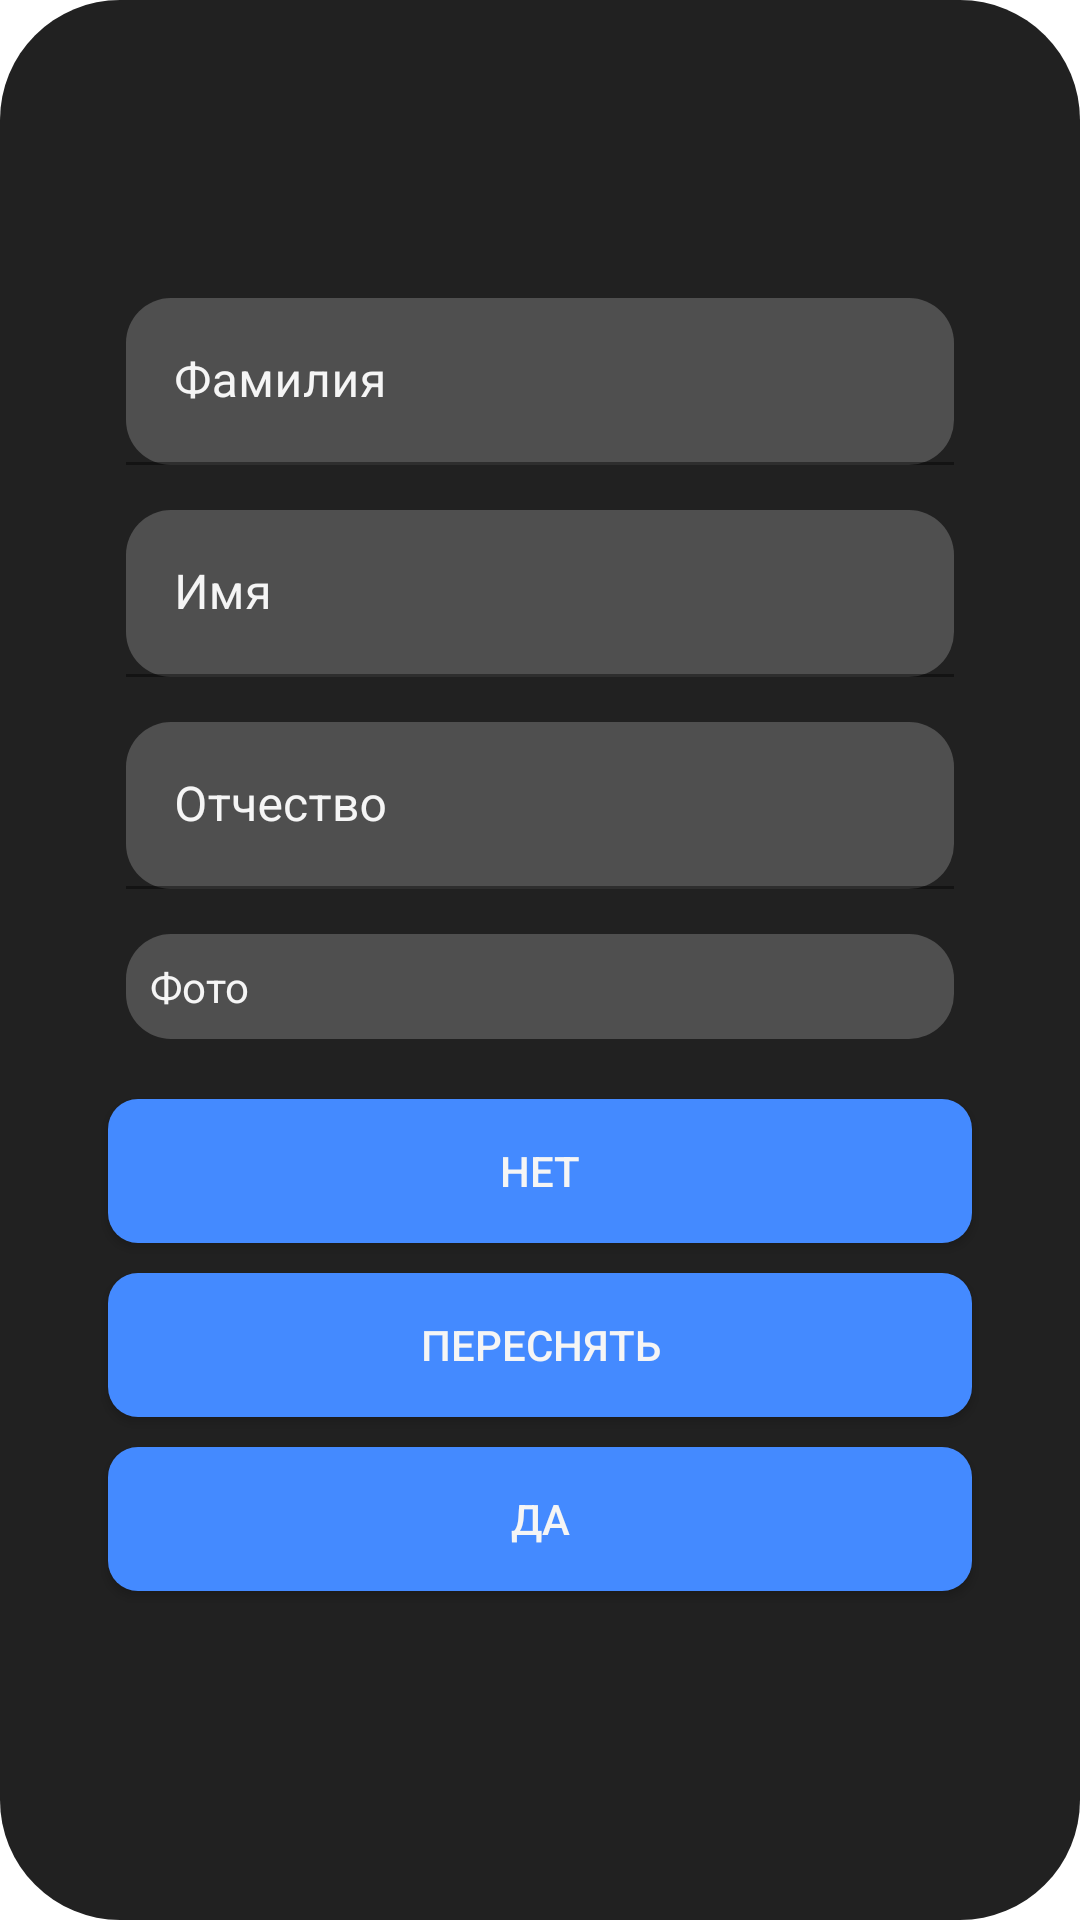

Android layout source for this screen:
<!-- AndroidManifest.xml: application theme AppTheme -->
<!-- res/layout/dialog.xml -->
<?xml version="1.0" encoding="utf-8"?>
<LinearLayout xmlns:android="http://schemas.android.com/apk/res/android"
    android:layout_width="match_parent"
    android:layout_height="match_parent"
    android:orientation="vertical"
    android:gravity="center"
    android:id="@+id/dialog"
    android:background="@drawable/dialog_style"
    android:padding="30dp">


    <com.google.android.material.textfield.TextInputLayout
        android:layout_width="match_parent"
        android:layout_height="wrap_content"
        android:layout_marginStart="12dp"
        android:layout_marginEnd="12dp"
        android:hint="@string/dia_surname"
        android:textColorHint="@color/color_white">

        
        <com.google.android.material.textfield.TextInputEditText
            android:id="@+id/name_dialog"
            android:layout_width="match_parent"
            android:layout_height="wrap_content"
            android:background="@drawable/edit_text"
            />

    </com.google.android.material.textfield.TextInputLayout>

    <com.google.android.material.textfield.TextInputLayout
        android:layout_width="match_parent"
        android:layout_height="wrap_content"
        android:layout_marginStart="12dp"
        android:layout_marginTop="15dp"
        android:layout_marginEnd="12dp"
        android:hint="@string/dia_name"
        android:textColorHint="@color/color_white">

        
        <com.google.android.material.textfield.TextInputEditText
            android:id="@+id/surname_dialog"
            android:layout_width="match_parent"
            android:layout_height="wrap_content"
            android:background="@drawable/edit_text"
            />

    </com.google.android.material.textfield.TextInputLayout>

    <com.google.android.material.textfield.TextInputLayout
        android:layout_width="match_parent"
        android:layout_height="wrap_content"
        android:layout_marginStart="12dp"
        android:layout_marginTop="15dp"
        android:layout_marginEnd="12dp"
        android:hint="@string/dia_patronymic"

        android:textColorHint="@color/color_white">

        
        <com.google.android.material.textfield.TextInputEditText
            android:id="@+id/patronymic_dialog"
            android:layout_width="match_parent"
            android:layout_height="wrap_content"
            android:background="@drawable/edit_text" />

    </com.google.android.material.textfield.TextInputLayout>

    <TextView
        android:id="@+id/photo_dialog"
        android:layout_width="match_parent"
        android:layout_height="wrap_content"
        android:background="@drawable/edit_text"
        android:textColor="@color/color_white"
        android:layout_marginStart="12dp"
        android:layout_marginTop="15dp"
        android:layout_marginEnd="12dp"
        android:padding="8dp"
        android:hint="@string/dia_photo"
        android:textColorHint="@color/color_white"
        android:textIsSelectable="true"
        />


    <Button
        android:id="@+id/no_btn_dialog"
        android:layout_width="match_parent"
        android:layout_height="wrap_content"
        android:text="@string/dia_btn_no"
        android:background="@drawable/button"
        android:textColor="@color/color_white"
        android:layout_marginLeft="6dp"
        android:layout_marginRight="6dp"
        android:layout_marginTop="20dp"/>
    <Button
        android:id="@+id/repeat_btn_dialog"
        android:layout_width="match_parent"
        android:layout_height="wrap_content"
        android:text="@string/dia_btn_repeat"
        android:background="@drawable/button"
        android:textColor="@color/color_white"
        android:layout_marginLeft="6dp"
        android:layout_marginRight="6dp"
        android:layout_marginTop="10dp"/>
    <Button
        android:id="@+id/yes_btn_dialog"
        android:layout_width="match_parent"
        android:layout_height="wrap_content"
        android:text="@string/dia_btn_yes"
        android:background="@drawable/button"
        android:textColor="@color/color_white"
        android:layout_marginLeft="6dp"
        android:layout_marginRight="6dp"
        android:layout_marginTop="10dp"
        android:layout_marginBottom="10dp"/>

</LinearLayout>
<!-- resources referenced by this layout -->
<resources>
  <color name="color_white">#F5F5F5</color>
  <!-- drawable button (drawable) -->
  <?xml version="1.0" encoding="utf-8"?>
  <selector xmlns:android="http://schemas.android.com/apk/res/android">
      <item android:state_pressed="true" >
          <shape android:shape="rectangle"  >
              <corners android:radius="20dip" />
              <stroke android:width="4dip" android:color="#acb5c4" />
              <solid android:color="#cbd0d8"/>
          </shape>
      </item>
      <item android:state_focused="true">
          <shape android:shape="oval"  >
              <corners android:radius="20dip" />
              <stroke android:width="4dip" android:color="#acb5c4" />
              <solid android:color="#ffffff"/>
          </shape>
      </item>
      <item>
          <shape android:shape="rectangle"  >
              <corners android:radius="10dp" />
              <solid android:color="#448AFF"/>
          </shape>
      </item>
  </selector>
  <!-- drawable dialog_style (drawable) -->
  <?xml version="1.0" encoding="utf-8"?>
  <shape xmlns:android="http://schemas.android.com/apk/res/android">
      <solid android:color="@color/colorPrimaryDark" />
      <corners android:radius="40dp" />
  </shape>
  <!-- drawable edit_text (drawable) -->
  <?xml version="1.0" encoding="utf-8"?>
  <shape xmlns:android="http://schemas.android.com/apk/res/android"
      android:shape="rectangle"
      android:padding="10dp">
  
      <solid android:color="@color/color_darkgray" />
      <corners
          android:bottomRightRadius="15dp"
          android:bottomLeftRadius="15dp"
          android:topLeftRadius="15dp"
          android:topRightRadius="15dp" />
  </shape>
  <string name="dia_btn_no">Нет</string>
  <string name="dia_btn_repeat">Переснять</string>
  <string name="dia_btn_yes">Да</string>
  <string name="dia_name">Имя</string>
  <string name="dia_patronymic">Отчество</string>
  <string name="dia_photo">Фото</string>
  <string name="dia_surname">Фамилия</string>
  <style name="AppTheme" parent="Theme.MaterialComponents.Light.DarkActionBar">
          
          <item name="colorPrimary">@color/color_darkgray</item>
          <item name="colorPrimaryDark">@color/colorPrimaryDark</item>
          <item name="colorAccent">@color/colorAccent</item>
      </style>
  <color name="colorPrimaryDark">#212121</color>
  <color name="color_darkgray">#4F4F4F</color>
  <color name="colorAccent">#D81B60</color>
</resources>
